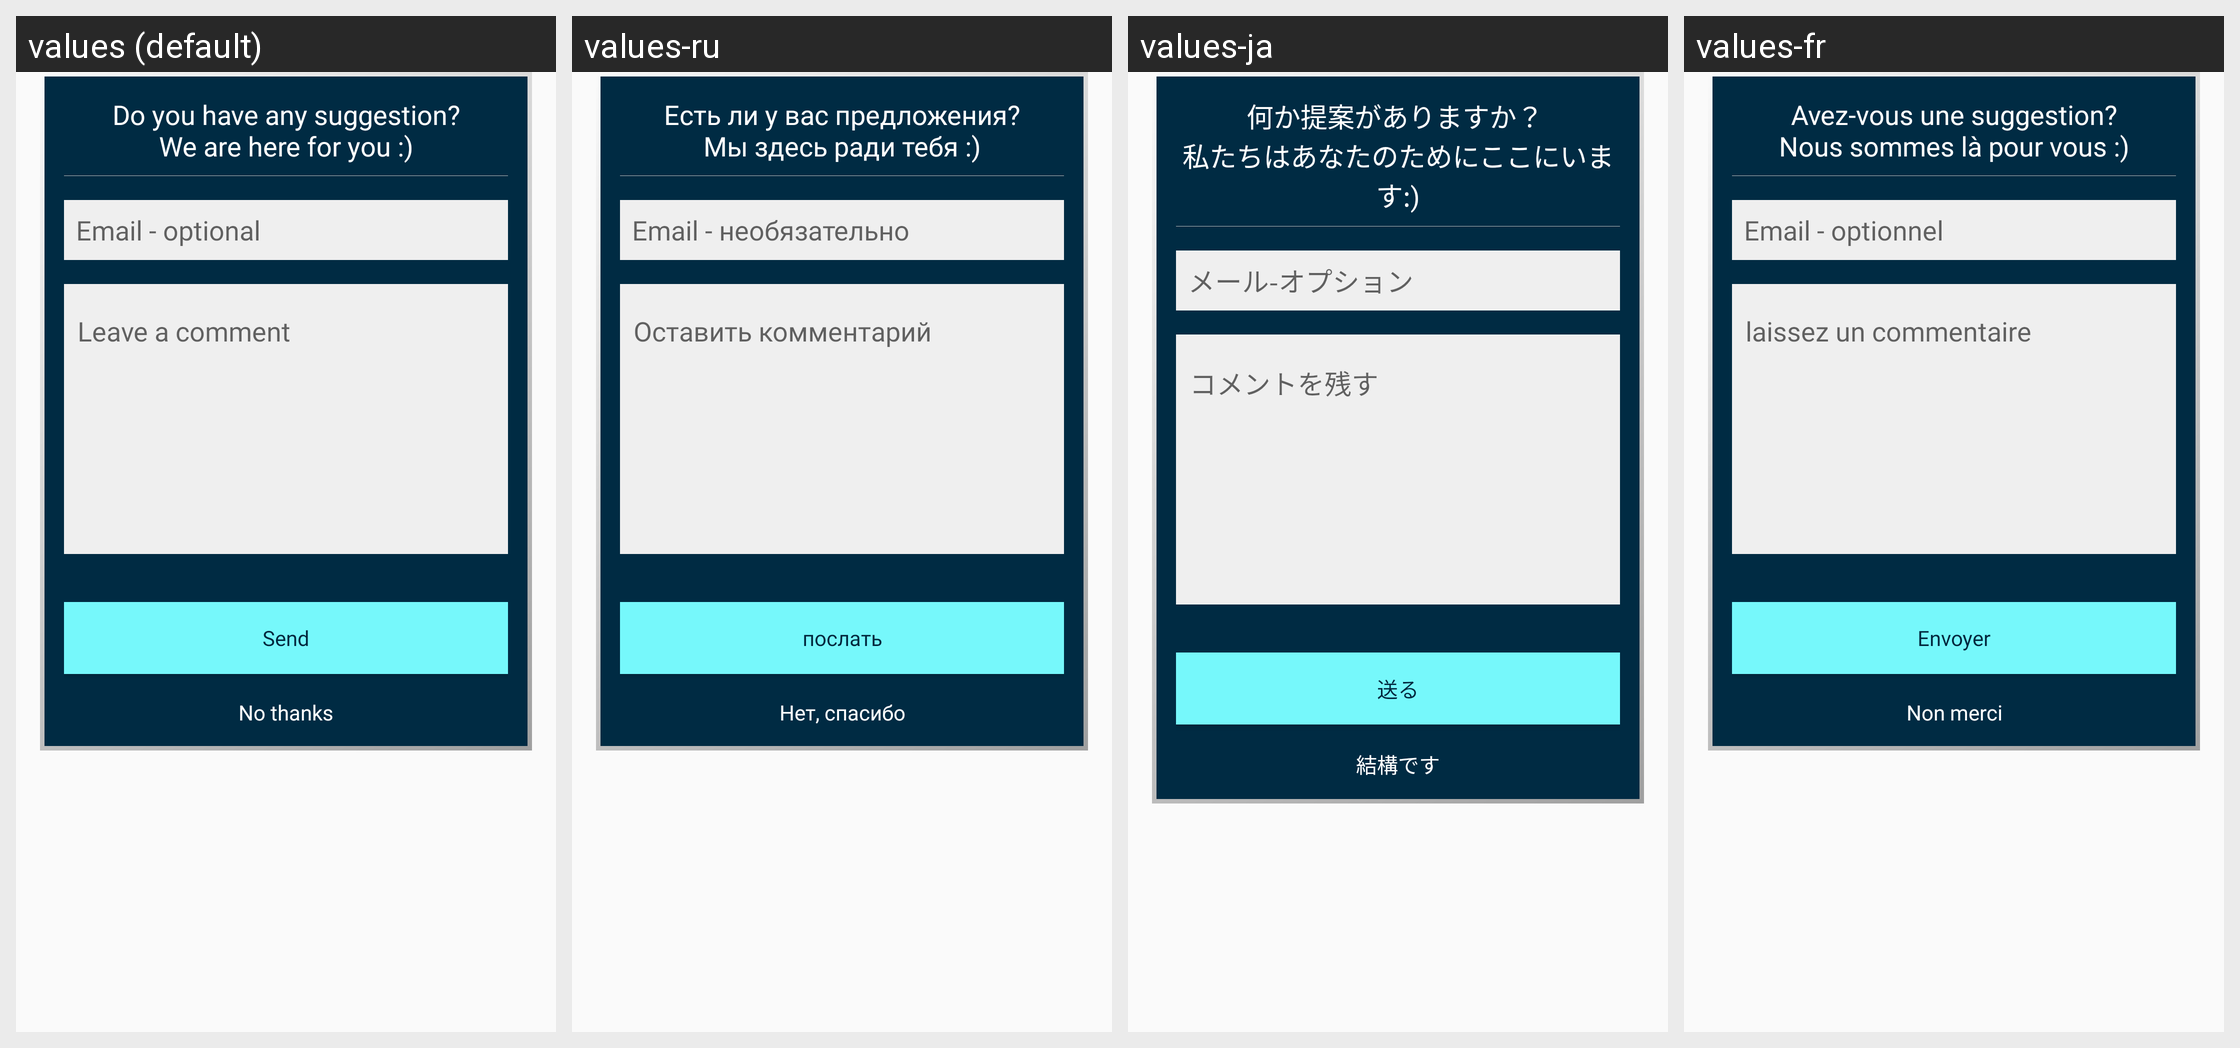

Here is an Android app screen in its default locale and in the app's own translations. Write out the translated-string differences for the strings that appear on this screen.
Android screen res/layout/pop_up_feedback.xml rendered under 4 locales, left to right: values (default), values-ru, values-ja, values-fr. Device: Nexus 5 (rendered at 1080×1920; each locale shown at half size, 540×960, under a caption strip naming it); theme AppTheme.
Other locales in the repository, not shown: values-de, values-es, values-it, values-pt.
Strings drawn on this screen, with the default value and each locale's value (text and hints the layout hard-codes, and strings that could not be matched under every locale, appear in the picture but are not listed):

pop_up_feedback_tittle
  values: Do you have any suggestion?
      We are here for you :)
  values-ru: Есть ли у вас предложения?
      Мы здесь ради тебя :)
  values-ja: 何か提案がありますか？ 
      私たちはあなたのためにここにいます:)
  values-fr: Avez-vous une suggestion?
      Nous sommes là pour vous :)

email_optional
  values: Email - optional
  values-ru: Email - необязательно
  values-ja: メール-オプション
  values-fr: Email - optionnel

pop_up_get_feedback_content_mail
  values: Leave a comment
  values-ru: Оставить комментарий
  values-ja: コメントを残す
  values-fr: laissez un commentaire

send
  values: Send
  values-ru: послать
  values-ja: 送る
  values-fr: Envoyer

no_thanks
  values: No thanks
  values-ru: Нет, спасибо
  values-ja: 結構です
  values-fr: Non merci
